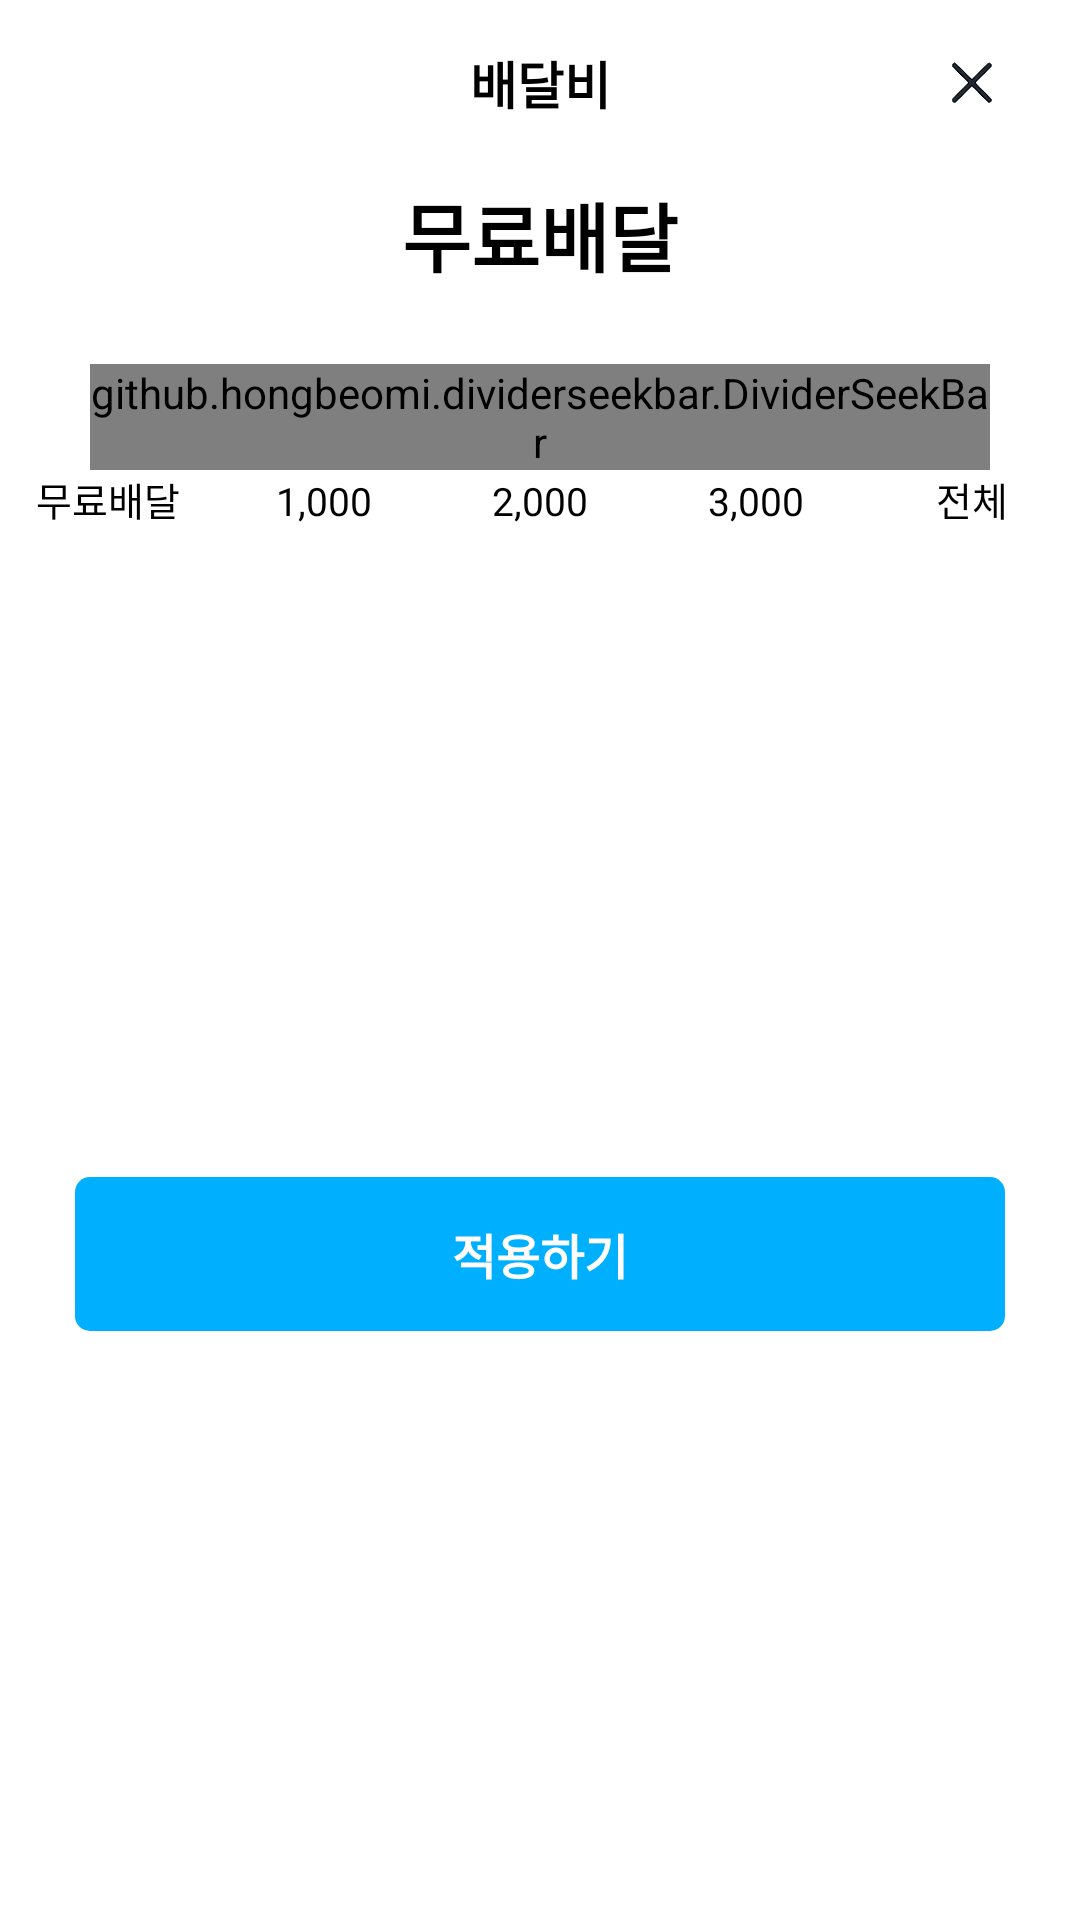

This screen was rendered from an Android layout file. Write that file and the resources it references.
<!-- AndroidManifest.xml: application theme Theme.Coupangeats -->
<!-- res/layout/dialog_home_option_delivery.xml -->
<?xml version="1.0" encoding="utf-8"?>
<androidx.constraintlayout.widget.ConstraintLayout xmlns:android="http://schemas.android.com/apk/res/android"
    android:layout_width="match_parent"
    android:layout_height="wrap_content"
    xmlns:app="http://schemas.android.com/apk/res-auto"
    android:background="@color/white">

    <androidx.appcompat.widget.AppCompatTextView
        android:id="@+id/item_home_option_delivery_title"
        android:layout_width="match_parent"
        android:layout_height="wrap_content"
        android:gravity="center"
        android:paddingVertical="15dp"
        android:text="@string/item_home_option_delivery_title"
        android:textColor="@color/black"
        android:textSize="17sp"
        android:textStyle="bold"
        app:layout_constraintEnd_toEndOf="parent"
        app:layout_constraintStart_toStartOf="parent"
        app:layout_constraintTop_toTopOf="parent" />

    <androidx.appcompat.widget.AppCompatImageView
        android:id="@+id/item_home_option_delivery_close"
        android:layout_width="22dp"
        android:layout_height="wrap_content"
        android:layout_marginRight="25dp"
        android:adjustViewBounds="true"
        android:src="@drawable/ic_cp_login_quit"
        app:layout_constraintBottom_toBottomOf="@+id/item_home_option_delivery_title"
        app:layout_constraintEnd_toEndOf="@+id/item_home_option_delivery_title"
        app:layout_constraintTop_toTopOf="parent" />

    <androidx.appcompat.widget.AppCompatTextView
        android:id="@+id/item_home_option_delivery_status"
        android:layout_width="match_parent"
        android:layout_height="wrap_content"
        android:layout_marginTop="5dp"
        android:gravity="center"
        android:text="무료배달"
        android:textColor="@color/black"
        android:textSize="25sp"
        android:textStyle="bold"
        app:layout_constraintEnd_toEndOf="parent"
        app:layout_constraintStart_toStartOf="parent"
        app:layout_constraintTop_toBottomOf="@+id/item_home_option_delivery_title" />

    <androidx.appcompat.widget.AppCompatTextView
        android:id="@+id/item_home_option_delivery_sub_status"
        android:layout_width="match_parent"
        android:layout_height="wrap_content"
        android:layout_marginTop="2dp"
        android:gravity="center"
        android:text="@string/item_home_option_delivery_sub_status"
        android:textColor="@color/black"
        android:textSize="15sp"
        android:textStyle="normal"
        android:visibility="gone"
        app:layout_constraintEnd_toEndOf="parent"
        app:layout_constraintStart_toStartOf="parent"
        app:layout_constraintTop_toBottomOf="@+id/item_home_option_delivery_status" />

    <github.hongbeomi.dividerseekbar.DividerSeekBar
        android:id="@+id/item_home_option_delivery_seekbar"
        android:layout_width="match_parent"
        android:layout_height="wrap_content"
        android:layout_marginHorizontal="30dp"
        android:layout_marginTop="25dp"
        android:max="4"
        android:thumb="@drawable/item_home_option_delivery_thumb"
        app:dividerActiveMode="target"
        app:dividerTextInterval="1"
        app:dividerSeaLineStrokeWidth="@dimen/dp_2"
        app:dividerSeaLineColor="@color/cp_gray1"
        app:dividerTextColor="@color/white"
        app:dividerStrokeWidth="@dimen/dp_2"
        app:dividerColor="@color/cp_gray1"
        app:dividerTextSize="13sp"
        app:dividerActivatedTargetValue="1"
        app:dividerThumbActivatedDrawable="@drawable/item_home_option_delivery_thumb"
        app:dividerThumbDefaultDrawable="@drawable/item_home_option_delivery_thumb"
        app:layout_constraintEnd_toEndOf="parent"
        app:layout_constraintStart_toStartOf="parent"
        app:layout_constraintTop_toBottomOf="@+id/item_home_option_delivery_sub_status" />

    <LinearLayout
        android:id="@+id/item_home_option_delivery_txt_layout"
        android:layout_width="match_parent"
        android:layout_height="wrap_content"
        android:layout_marginHorizontal="0dp"
        android:orientation="horizontal"
        app:layout_constraintEnd_toEndOf="parent"
        app:layout_constraintStart_toStartOf="parent"
        app:layout_constraintTop_toBottomOf="@+id/item_home_option_delivery_seekbar">

        <androidx.appcompat.widget.AppCompatTextView
            android:id="@+id/item_home_option_delivery_txt_1"
            android:layout_width="0dp"
            android:layout_height="wrap_content"
            android:layout_weight="1"
            android:gravity="center"
            android:text="@string/item_home_option_delivery_1"
            android:textColor="@color/black"
            android:textSize="13sp"
            android:textStyle="normal" />

        <androidx.appcompat.widget.AppCompatTextView
            android:id="@+id/item_home_option_delivery_txt_2"
            android:layout_width="0dp"
            android:layout_height="wrap_content"
            android:layout_weight="1"
            android:gravity="center"
            android:text="@string/item_home_option_delivery_2"
            android:textColor="@color/black"
            android:textSize="13sp"
            android:textStyle="normal" />

        <androidx.appcompat.widget.AppCompatTextView
            android:id="@+id/item_home_option_delivery_txt_3"
            android:layout_width="0dp"
            android:layout_height="wrap_content"
            android:layout_weight="1"
            android:gravity="center"
            android:text="@string/item_home_option_delivery_3"
            android:textColor="@color/black"
            android:textSize="13sp"
            android:textStyle="normal" />

        <androidx.appcompat.widget.AppCompatTextView
            android:id="@+id/item_home_option_delivery_txt_4"
            android:layout_width="0dp"
            android:layout_height="wrap_content"
            android:layout_weight="1"
            android:gravity="center"
            android:text="@string/item_home_option_delivery_4"
            android:textColor="@color/black"
            android:textSize="13sp"
            android:textStyle="normal" />

        <androidx.appcompat.widget.AppCompatTextView
            android:id="@+id/item_home_option_delivery_txt_5"
            android:layout_width="0dp"
            android:layout_height="wrap_content"
            android:layout_weight="1"
            android:gravity="center"
            android:text="@string/item_home_option_delivery_5"
            android:textColor="@color/black"
            android:textSize="13sp"
            android:textStyle="normal" />
    </LinearLayout>


    <androidx.appcompat.widget.AppCompatTextView
        android:id="@+id/item_home_option_delivery_ok"
        android:layout_width="match_parent"
        android:layout_height="wrap_content"
        android:layout_marginHorizontal="25dp"
        android:layout_marginBottom="20dp"
        android:layout_marginTop="40dp"
        android:background="@drawable/login_btn"
        android:gravity="center"
        android:paddingVertical="14dp"
        android:text="@string/item_home_option_delivery_ok"
        android:textColor="@color/white"
        android:textSize="16sp"
        android:textStyle="bold"
        app:layout_constraintBottom_toBottomOf="parent"
        app:layout_constraintEnd_toEndOf="parent"
        app:layout_constraintStart_toStartOf="parent"
        app:layout_constraintTop_toBottomOf="@+id/item_home_option_delivery_txt_layout" />


</androidx.constraintlayout.widget.ConstraintLayout>
<!-- resources referenced by this layout -->
<resources>
  <color name="black">#FF000000</color>
  <color name="cp_gray1">#E5E5E5</color>
  <color name="white">#FFFFFFFF</color>
  <!-- drawable ic_cp_login_quit: png bitmap (drawable, 61295 bytes) -->
  <!-- drawable item_home_option_delivery_thumb (drawable) -->
  <?xml version="1.0" encoding="utf-8"?>
  <shape xmlns:android="http://schemas.android.com/apk/res/android">
  
      <size
          android:width="30dp"
          android:height="30dp"/>
  
      <corners
          android:radius="300dp"/>
      <solid
          android:color="@color/white"/>
  
      <stroke
          android:color="@color/cp_gray1"
          android:width="1dp"/>
  
  </shape>
  <!-- drawable login_btn (drawable) -->
  <?xml version="1.0" encoding="utf-8"?>
  <shape xmlns:android="http://schemas.android.com/apk/res/android">
      <corners
          android:radius="5dp"/>
  
      <solid
          android:color="@color/cp_login_btn"/>
  </shape>
  <string name="item_home_option_delivery_1">무료배달</string>
  <string name="item_home_option_delivery_2">1,000</string>
  <string name="item_home_option_delivery_3">2,000</string>
  <string name="item_home_option_delivery_4">3,000</string>
  <string name="item_home_option_delivery_5">전체</string>
  <string name="item_home_option_delivery_ok">적용하기</string>
  <string name="item_home_option_delivery_sub_status">더 멀리있는 매장까지 볼 수 있어요!</string>
  <string name="item_home_option_delivery_title">배달비</string>
  <style name="Theme.Coupangeats" parent="Theme.MaterialComponents.Light.NoActionBar">
          
          <item name="colorPrimary">@color/cp_login_false_hint</item>
          <item name="colorPrimaryVariant">@color/purple_700</item>
          <item name="colorOnPrimary">@color/white</item>
          
          <item name="colorSecondary">@color/teal_200</item>
          <item name="colorSecondaryVariant">@color/teal_700</item>
          <item name="colorOnSecondary">@color/black</item>
          
          <item name="android:statusBarColor" tools:targetApi="l">@color/white</item>
          
          <item name="android:textSelectHandle">@color/cp_login_btn</item>
          <item name="android:textColorHighlight">@color/cp_highlight</item>
      </style>
  <color name="cp_login_btn">#00AFFE</color>
  <color name="cp_login_false_hint">#484848</color>
  <color name="purple_700">#FF3700B3</color>
  <color name="teal_200">#FF03DAC5</color>
  <color name="teal_700">#FF018786</color>
  <color name="cp_highlight">#ADE1F6</color>
</resources>
